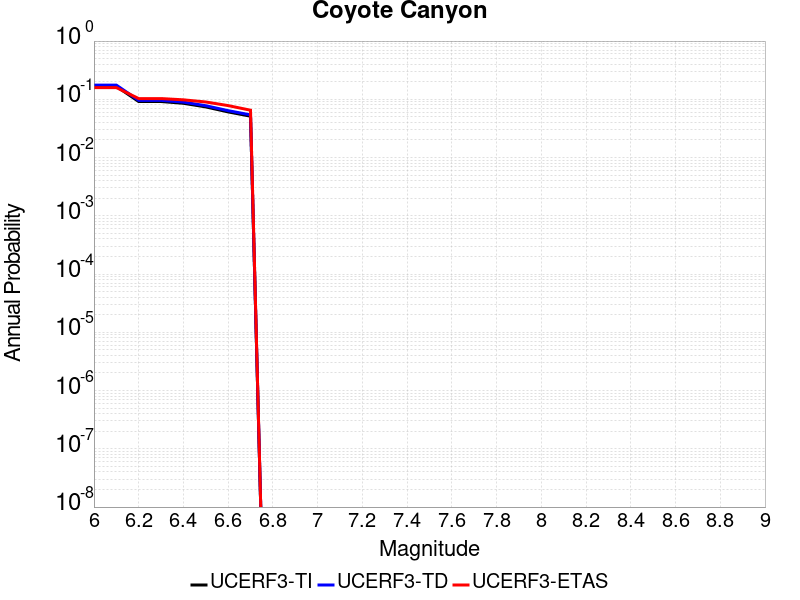

Values plotted in this chart, from the file beside it:
Magnitude, UCERF3-TI Prob, UCERF3-TD Prob, UCERF3-ETAS Prob
6.0, 0.1673, 0.1755, 0.159
6.1, 0.1673, 0.1755, 0.159
6.2, 0.09163, 0.09594, 0.103
6.3, 0.09163, 0.09594, 0.103
6.4, 0.08547, 0.08953, 0.098
6.5, 0.07405, 0.07764, 0.09
6.6, 0.06078, 0.06386, 0.078
6.7, 0.05131, 0.05404, 0.065
